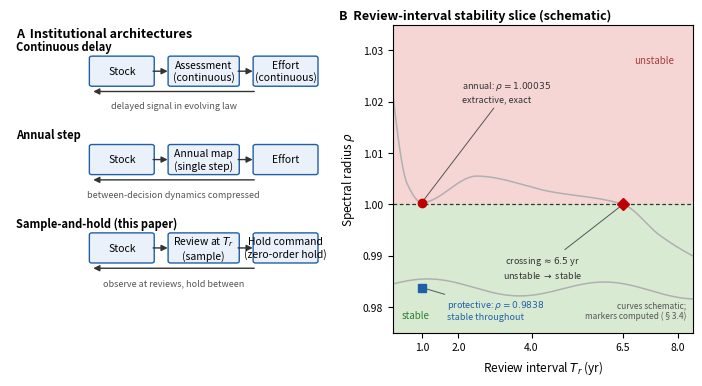

Generate this figure with matplotlib: (Note: this script raises an exception after producing the figure.)
"""Conceptual Figure 1 for paper5 v38 (Nature Sustainability elevation).

Panel A: the three institutional architectures (purely conceptual).
Panel B: review-interval stability slice - SCHEMATIC curves; ONLY the
markers are computed values (paper5 v37 Section 3.4):
  extractive exact: annual rho=1.00035, crossing at 6.501 yr (unstable->stable)
  protective exact: annual rho=0.9838, max 0.9967 over tested range, no crossing.
No curve shape between markers is a computed result.
"""
import matplotlib
matplotlib.use('Agg')
import matplotlib.pyplot as plt
import numpy as np
from scipy.interpolate import PchipInterpolator
from matplotlib.patches import FancyBboxPatch, FancyArrowPatch

plt.rcParams.update({'font.size': 8, 'font.family': 'sans-serif',
                     'axes.linewidth': 0.8})
fig, (axA, axB) = plt.subplots(1, 2, figsize=(7.5, 3.9),
                               gridspec_kw={'width_ratios': [1.05, 1]})
fig.subplots_adjust(left=0.06, right=0.97, top=0.90, bottom=0.11, wspace=0.22)

# ---------------- Panel A ----------------
axA.set_xlim(0, 10); axA.set_ylim(0, 12.9); axA.axis('off')
axA.text(0.2, 12.80, 'A  Institutional architectures', fontsize=9,
         weight='bold', va='top', ha='left')

def box(ax, x, y, w, h, txt, ec='#1f5fa8', fc='#eaf1fa', fs=7.5):
    ax.add_patch(FancyBboxPatch((x, y), w, h, boxstyle='round,pad=0.08',
                                ec=ec, fc=fc, lw=1.0))
    ax.text(x + w / 2, y + h / 2, txt, ha='center', va='center', fontsize=fs)

def arrow(ax, x1, y1, x2, y2, style='-|>', lw=1.0, color='#333333'):
    ax.add_patch(FancyArrowPatch((x1, y1), (x2, y2), arrowstyle=style,
                                 mutation_scale=9, lw=lw, color=color,
                                 shrinkA=1, shrinkB=1))

rows = [
    ('Continuous delay', 'Stock', 'Assessment\n(continuous)',
     'Effort\n(continuous)', 'delayed signal in evolving law'),
    ('Annual step', 'Stock', 'Annual map\n(single step)', 'Effort',
     'between-decision dynamics compressed'),
    ('Sample-and-hold (this paper)', 'Stock', 'Review at $T_r$\n(sample)',
     'Hold command\n(zero-order hold)', 'observe at reviews, hold between'),
]
for i, (lab, b1, b2, b3, note) in enumerate(rows):
    y = 10.4 - i * 3.7
    axA.text(0.2, y + 1.30, lab, fontsize=8, weight='bold', va='bottom',
             ha='left')
    box(axA, 2.6, y, 1.9, 1.1, b1)
    box(axA, 5.1, y, 2.1, 1.1, b2)
    box(axA, 7.8, y, 1.9, 1.1, b3)
    arrow(axA, 4.5, y + 0.55, 5.05, y + 0.55)
    arrow(axA, 7.2, y + 0.55, 7.75, y + 0.55)
    arrow(axA, 7.8, y - 0.30, 2.6, y - 0.30)  # harvest feedback, below boxes
    axA.text(5.2, y - 0.72, note, fontsize=6.5, style='italic',
             color='#555555', ha='center', va='top')

# ---------------- Panel B ----------------
axB.text(-0.18, 1.05, 'B  Review-interval stability slice (schematic)',
         fontsize=9, weight='bold', va='top', ha='left',
         transform=axB.transAxes)
axB.set_xlim(0.2, 8.4); axB.set_ylim(0.975, 1.035)
axB.set_xlabel('Review interval $T_r$ (yr)', fontsize=8.5)
axB.set_ylabel('Spectral radius $\\rho$', fontsize=8.5)
axB.axhspan(1.0, 1.035, color='#f6d5d5', zorder=0)
axB.axhspan(0.975, 1.0, color='#d9ead3', zorder=0)
axB.text(7.9, 1.029, 'unstable', fontsize=7, color='#a33d3d', ha='right',
         va='top')
axB.text(0.45, 0.9775, 'stable', fontsize=7, color='#2e7d32', ha='left',
         va='bottom')
axB.axhline(1.0, color='#333333', lw=0.9, ls='--', dashes=(3, 2))

tr = np.linspace(0.2, 8.4, 400)
# shape-preserving schematic through the computed anchors (stays >=1 until 6.501)
ax = np.array([0.2, 0.6, 1.0, 2.5, 4.5, 6.501, 7.5, 8.4])
ay = np.array([1.022, 1.004, 1.00035, 1.0055, 1.0025, 1.0, 0.994, 0.990])
ext = PchipInterpolator(ax, ay)(tr)
pro = 0.984 + 0.0015 * np.sin(tr * 1.3) - 0.001 * (tr - 1.0) / 8.0
axB.plot(tr, ext, color='#b0b0b0', lw=1.1, zorder=2)
axB.plot(tr, pro, color='#b0b0b0', lw=1.1, zorder=2)

axB.plot(1.0, 1.00035, marker='o', ms=6, color='#c00000', zorder=4)
axB.plot(6.501, 1.0, marker='D', ms=6, color='#c00000', zorder=4)
axB.plot(1.0, 0.9838, marker='s', ms=6, color='#1f5fa8', zorder=4)
axB.annotate('annual: $\\rho=1.00035$\nextractive, exact',
             xy=(1.0, 1.00035), xytext=(2.1, 1.022), fontsize=6.5,
             arrowprops=dict(arrowstyle='-', color='#555555', lw=0.7),
             ha='left', va='center', color='#333333')
axB.annotate('crossing $\\approx 6.5$ yr\nunstable $\\to$ stable',
             xy=(6.501, 1.0), xytext=(4.3, 0.9878), fontsize=6.5,
             arrowprops=dict(arrowstyle='-', color='#555555', lw=0.7),
             ha='center', va='center', color='#333333')
axB.annotate('protective: $\\rho=0.9838$\nstable throughout',
             xy=(1.0, 0.9838), xytext=(1.7, 0.9795), fontsize=6.5,
             arrowprops=dict(arrowstyle='-', color='#555555', lw=0.7),
             ha='left', va='center', color='#1f5fa8')
axB.text(0.98, 0.04, 'curves schematic;\nmarkers computed (§3.4)',
         transform=axB.transAxes, fontsize=6, style='italic',
         color='#555555', ha='right', va='bottom')
axB.set_xticks([1, 2, 4, 6.5, 8])
axB.tick_params(labelsize=7.5)

fig.savefig('/home/user/_openitems/fig_concept_v38.png', dpi=300)
print('wrote fig_concept_v38.png')
